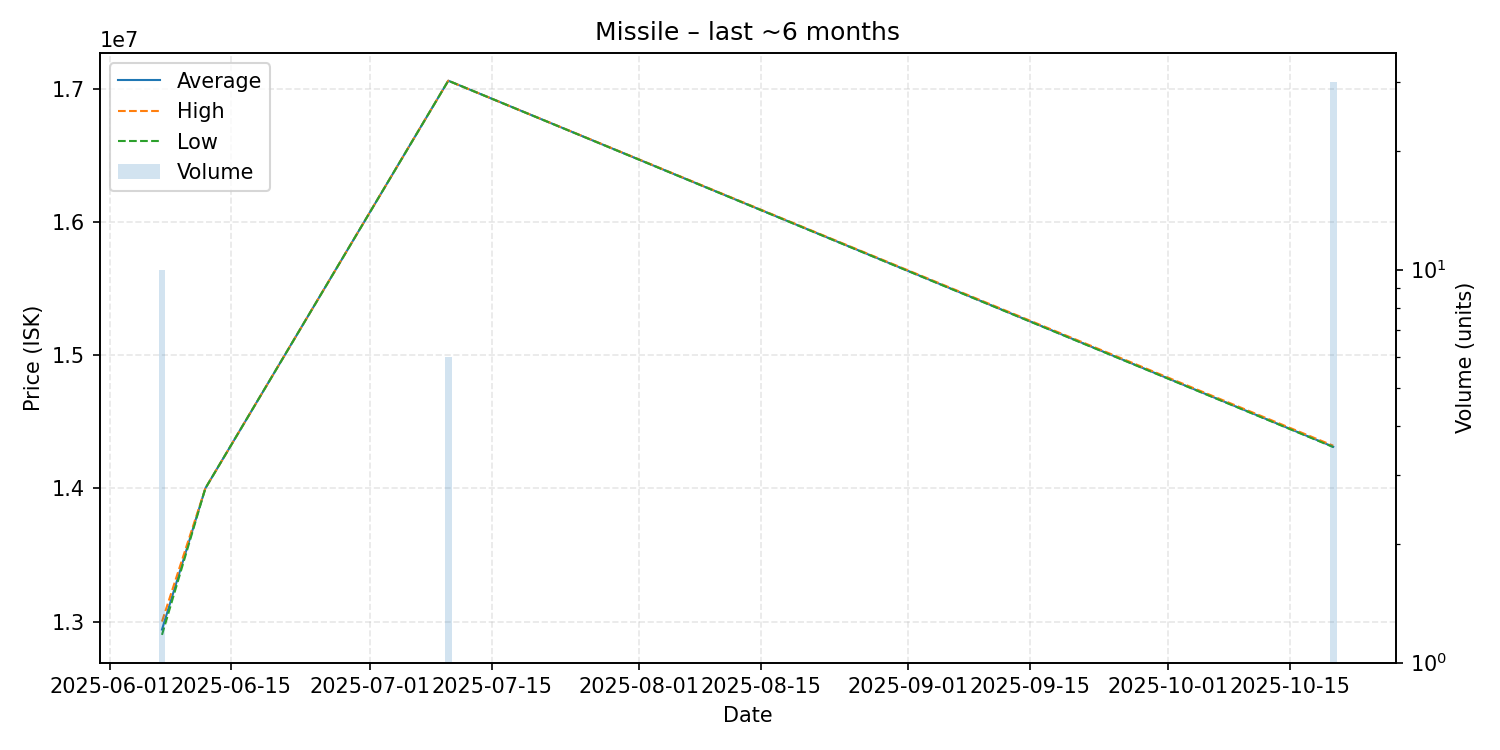

The table this chart was drawn from, first rows:
date, average, highest, lowest, order_count, volume
2025-06-07, 12940000, 13000000, 12900000, 2, 10
2025-06-12, 14000000, 14000000, 14000000, 1, 1
2025-07-10, 17060000, 17060000, 17060000, 1, 6
2025-10-20, 14312000, 14320000, 14310000, 2, 30
